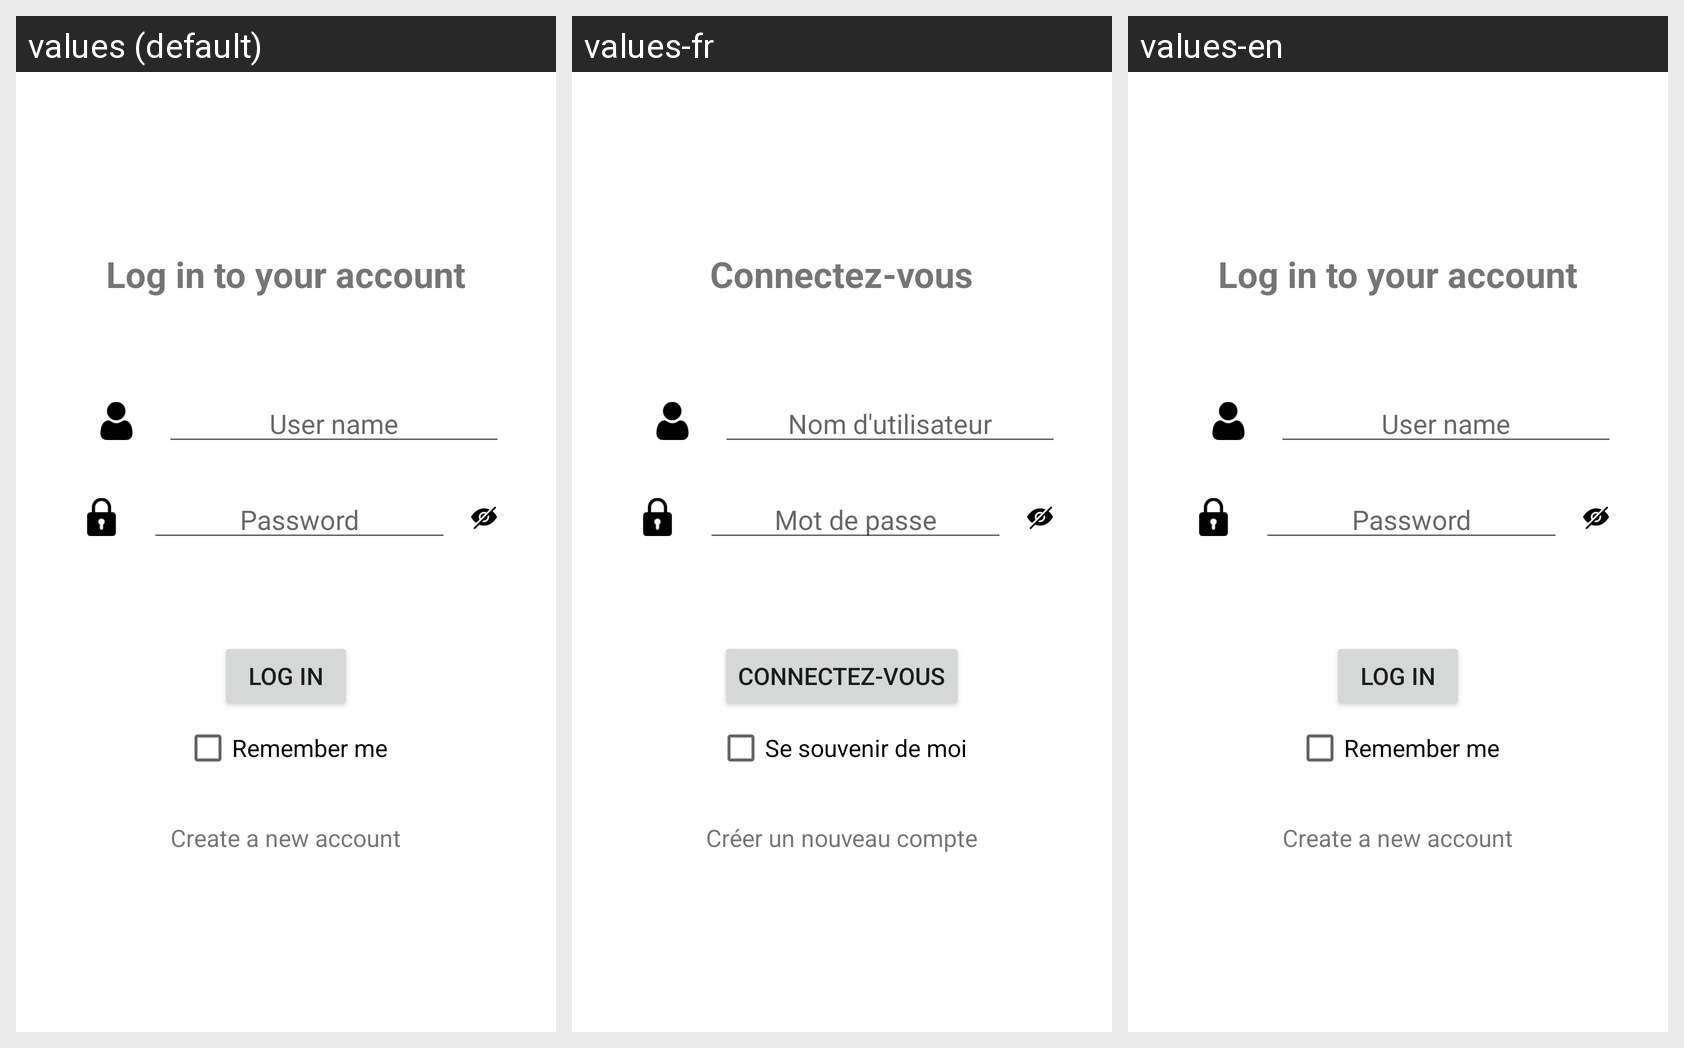

The same Android screen rendered under several of its app's locales, left to right. List the strings drawn on it with the default value and each locale's translation.
Android screen res/layout/fragment_login.xml rendered under 3 locales, left to right: values (default), values-fr, values-en. Device: Nexus 5 (rendered at 1080×1920; each locale shown at half size, 540×960, under a caption strip naming it); theme Theme.Hangman.
Strings drawn on this screen, with the default value and each locale's value (text and hints the layout hard-codes, and strings that could not be matched under every locale, appear in the picture but are not listed):

log_in_to_your_account
  values: Log in to your account
  values-fr: Connectez-vous
  values-en: Log in to your account

user_name
  values: User name
  values-fr: Nom d'utilisateur
  values-en: User name

password
  values: Password
  values-fr: Mot de passe
  values-en: Password

log_in
  values: Log in
  values-fr: Connectez-vous
  values-en: Log in

remember_me
  values: Remember me
  values-fr: Se souvenir de moi
  values-en: Remember me

create_a_new_account
  values: Create a new account
  values-fr: Créer un nouveau compte
  values-en: Create a new account
